Photos from the image-classification dataset "densenet_nocrop" in the GitHub repository Marsh16/MangoLeafDisease_Model_Thesis. Its 8 classes are: anthracnose, bacterial canker, cutting weevil, die back, gall midge, healthy, powdery mildew, sooty mould.

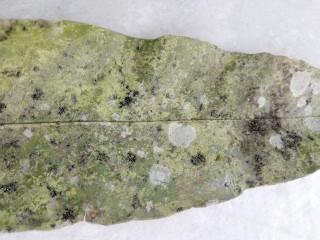
Label: sooty mould

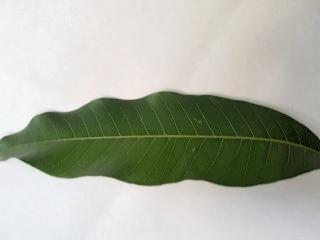
Label: healthy

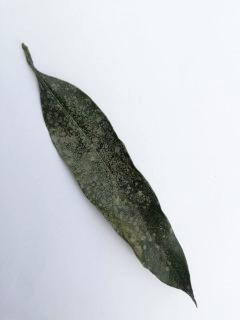
Label: powdery mildew

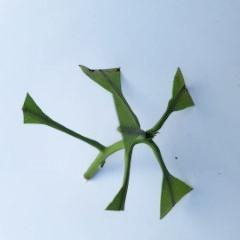
Label: cutting weevil

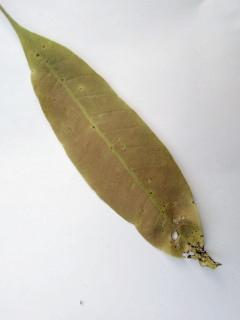
Label: anthracnose

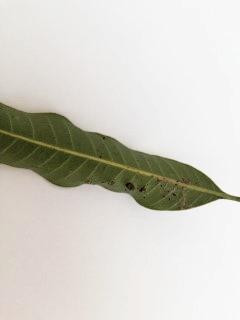
Label: gall midge
